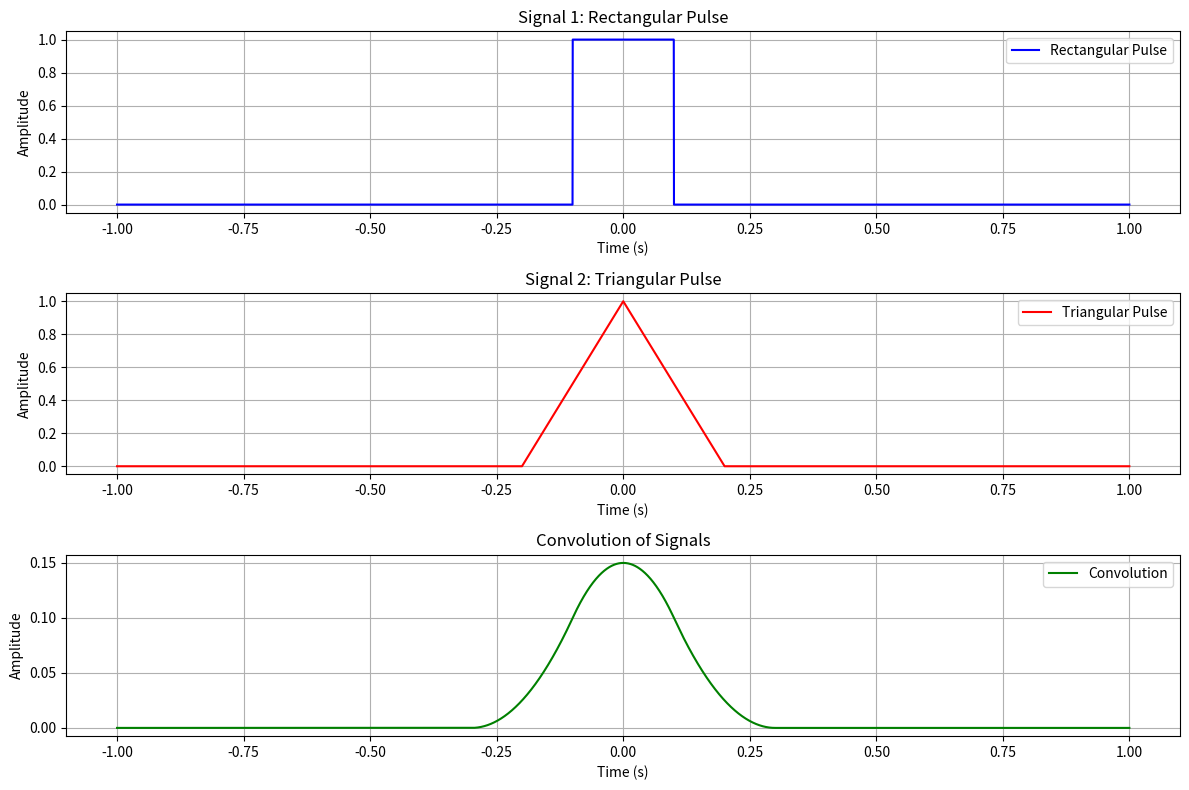

Python code for this plot:
import numpy as np
import matplotlib.pyplot as plt

# Signal settings
fs = 10000  # High sampling frequency for continuous-time approximation (Hz)
t = np.linspace(-1, 1, fs, endpoint=False)  # Time array (-1 to 1 seconds)
dt = t[1] - t[0]  # Time step

# Signal 1: Rectangular pulse
width1 = 0.2  # Pulse width
signal1 = np.where((t >= -width1 / 2) & (t <= width1 / 2), 1.0, 0.0)

# Signal 2: Triangular pulse
width2 = 0.4  # Triangle width
signal2 = np.where(
    (t >= -width2 / 2) & (t <= width2 / 2), 1 - np.abs(t) / (width2 / 2), 0.0
)

# Compute convolution
conv_result = np.convolve(signal1, signal2, mode="same") * dt

# Plot results
plt.figure(figsize=(12, 8))

# Plot Signal 1
plt.subplot(3, 1, 1)
plt.plot(t, signal1, "b-", label="Rectangular Pulse")
plt.title("Signal 1: Rectangular Pulse")
plt.xlabel("Time (s)")
plt.ylabel("Amplitude")
plt.grid(True)
plt.legend()

# Plot Signal 2
plt.subplot(3, 1, 2)
plt.plot(t, signal2, "r-", label="Triangular Pulse")
plt.title("Signal 2: Triangular Pulse")
plt.xlabel("Time (s)")
plt.ylabel("Amplitude")
plt.grid(True)
plt.legend()

# Plot Convolution
plt.subplot(3, 1, 3)
plt.plot(t, conv_result, "g-", label="Convolution")
plt.title("Convolution of Signals")
plt.xlabel("Time (s)")
plt.ylabel("Amplitude")
plt.grid(True)
plt.legend()

plt.tight_layout()
plt.savefig("continuous_convolution_result.png")
plt.show()
